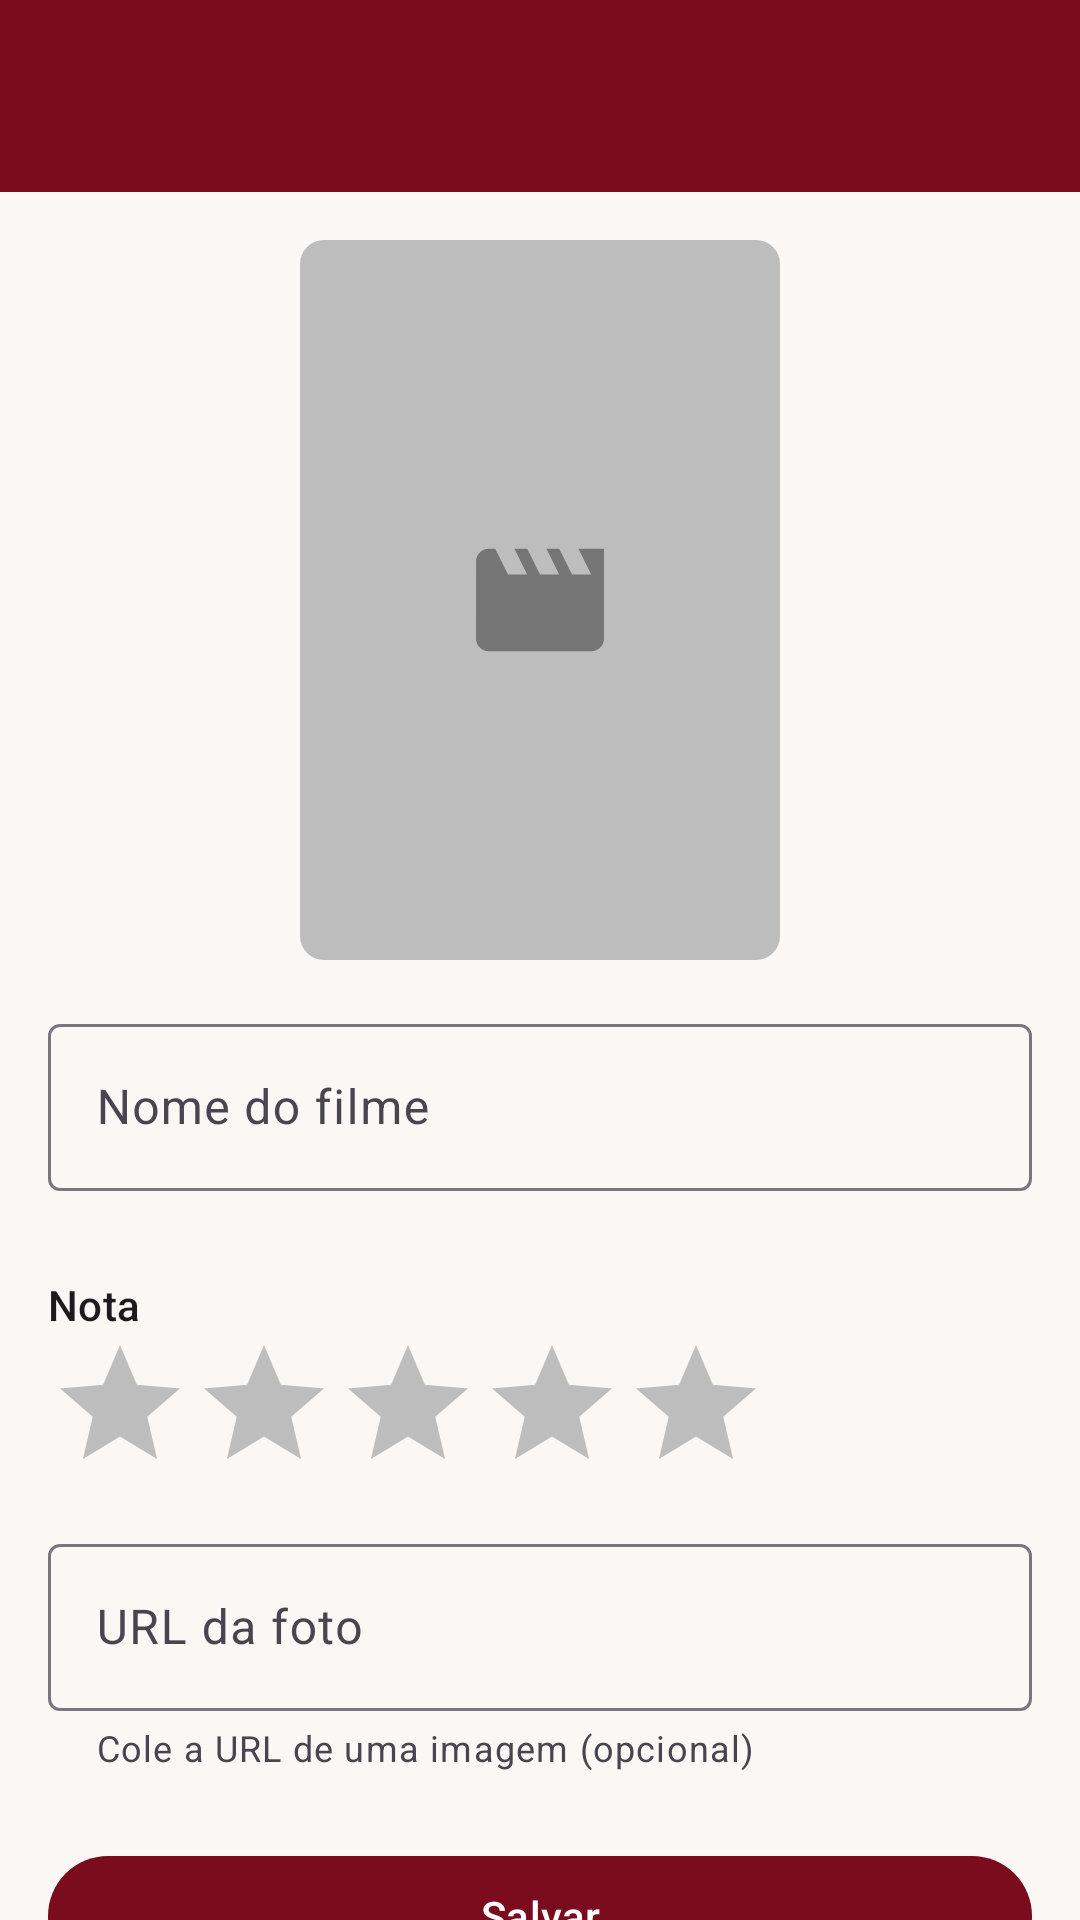

Layout XML and referenced resources for this Android screen:
<!-- AndroidManifest.xml: application theme Theme.FilmesFavoritos -->
<!-- res/layout/activity_formulario_filme.xml -->
<?xml version="1.0" encoding="utf-8"?>
<androidx.coordinatorlayout.widget.CoordinatorLayout xmlns:android="http://schemas.android.com/apk/res/android"
    xmlns:app="http://schemas.android.com/apk/res-auto"
    android:layout_width="match_parent"
    android:layout_height="match_parent">

    <com.google.android.material.appbar.AppBarLayout
        android:layout_width="match_parent"
        android:layout_height="wrap_content"
        android:background="?attr/colorPrimary">

        
        <com.google.android.material.appbar.MaterialToolbar
            android:id="@+id/toolbar"
            android:layout_width="match_parent"
            android:layout_height="?attr/actionBarSize"
            android:background="?attr/colorPrimary"
            app:navigationIconTint="?attr/colorOnPrimary"
            app:titleTextColor="?attr/colorOnPrimary" />
    </com.google.android.material.appbar.AppBarLayout>

    <androidx.core.widget.NestedScrollView
        android:layout_width="match_parent"
        android:layout_height="match_parent"
        android:fillViewport="true"
        app:layout_behavior="@string/appbar_scrolling_view_behavior">

        <LinearLayout
            android:layout_width="match_parent"
            android:layout_height="wrap_content"
            android:orientation="vertical"
            android:padding="@dimen/espaco_medio">

            
            <com.google.android.material.imageview.ShapeableImageView
                android:id="@+id/imageView_preview"
                android:layout_width="@dimen/largura_preview"
                android:layout_height="@dimen/altura_preview"
                android:layout_gravity="center_horizontal"
                android:background="@drawable/background_imagem_card"
                android:contentDescription="@string/desc_preview_foto"
                android:scaleType="centerCrop"
                android:src="@drawable/ic_placeholder_filme"
                app:shapeAppearanceOverlay="@style/ImagemArredondada" />

            
            <com.google.android.material.textfield.TextInputLayout
                android:id="@+id/textInputLayout_nome"
                style="@style/Widget.Material3.TextInputLayout.OutlinedBox"
                android:layout_width="match_parent"
                android:layout_height="wrap_content"
                android:layout_marginTop="@dimen/espaco_medio"
                android:hint="@string/hint_nome"
                app:errorEnabled="true">

                <com.google.android.material.textfield.TextInputEditText
                    android:id="@+id/editText_nome"
                    android:layout_width="match_parent"
                    android:layout_height="wrap_content"
                    android:imeOptions="actionNext"
                    android:inputType="textCapWords"
                    android:maxLines="1" />
            </com.google.android.material.textfield.TextInputLayout>

            <TextView
                android:layout_width="wrap_content"
                android:layout_height="wrap_content"
                android:layout_marginTop="@dimen/espaco_pequeno"
                android:text="@string/label_nota"
                android:textAppearance="?attr/textAppearanceLabelLarge" />

            <LinearLayout
                android:layout_width="match_parent"
                android:layout_height="wrap_content"
                android:gravity="center_vertical"
                android:orientation="horizontal">

                <RatingBar
                    android:id="@+id/ratingBar_nota"
                    android:layout_width="wrap_content"
                    android:layout_height="wrap_content"
                    android:numStars="5"
                    android:progressBackgroundTint="@color/cinza_estrela_vazia"
                    android:progressTint="@color/dourado"
                    android:stepSize="0.5" />

                <TextView
                    android:id="@+id/textView_valorNota"
                    android:layout_width="wrap_content"
                    android:layout_height="wrap_content"
                    android:layout_marginStart="@dimen/espaco_medio"
                    android:textAppearance="?attr/textAppearanceTitleMedium" />
            </LinearLayout>

            <com.google.android.material.textfield.TextInputLayout
                android:id="@+id/textInputLayout_url"
                style="@style/Widget.Material3.TextInputLayout.OutlinedBox"
                android:layout_width="match_parent"
                android:layout_height="wrap_content"
                android:layout_marginTop="@dimen/espaco_pequeno"
                android:hint="@string/hint_url"
                app:endIconMode="clear_text"
                app:errorEnabled="true"
                app:helperText="@string/helper_url">

                <com.google.android.material.textfield.TextInputEditText
                    android:id="@+id/editText_url"
                    android:layout_width="match_parent"
                    android:layout_height="wrap_content"
                    android:imeOptions="actionDone"
                    android:inputType="textUri"
                    android:maxLines="1" />
            </com.google.android.material.textfield.TextInputLayout>

            <com.google.android.material.button.MaterialButton
                android:id="@+id/button_salvar"
                android:layout_width="match_parent"
                android:layout_height="wrap_content"
                android:layout_marginTop="@dimen/espaco_grande"
                android:minHeight="@dimen/area_toque_minima"
                android:text="@string/botao_salvar" />
        </LinearLayout>
    </androidx.core.widget.NestedScrollView>

</androidx.coordinatorlayout.widget.CoordinatorLayout>
<!-- resources referenced by this layout -->
<resources>
  <color name="cinza_estrela_vazia">#FFBDBDBD</color>
  <color name="dourado">#FFF5B400</color>
  <dimen name="altura_preview">240dp</dimen>
  <dimen name="area_toque_minima">48dp</dimen>
  <dimen name="espaco_grande">24dp</dimen>
  <dimen name="espaco_medio">16dp</dimen>
  <dimen name="espaco_pequeno">8dp</dimen>
  <dimen name="largura_preview">160dp</dimen>
  <!-- drawable background_imagem_card (drawable) -->
  <?xml version="1.0" encoding="utf-8"?>
  <shape xmlns:android="http://schemas.android.com/apk/res/android"
      android:shape="rectangle">
      <solid android:color="@color/cinza_placeholder" />
      <corners android:radius="@dimen/raio_card" />
  </shape>
  <!-- drawable ic_placeholder_filme (drawable) -->
  <?xml version="1.0" encoding="utf-8"?>
  <vector xmlns:android="http://schemas.android.com/apk/res/android"
      android:width="200dp"
      android:height="300dp"
      android:viewportWidth="200"
      android:viewportHeight="300">
      <path
          android:fillColor="@color/cinza_placeholder"
          android:pathData="M0,0h200v300h-200z" />
      
      <group
          android:scaleX="2.667"
          android:scaleY="2.667"
          android:translateX="68"
          android:translateY="118">
          <path
              android:fillColor="@color/cinza_placeholder_icone"
              android:pathData="M18,4l2,4h-3l-2,-4h-2l2,4h-3l-2,-4h-2l2,4h-3l-2,-4h-1c-1.1,0 -1.99,0.9 -1.99,2L2,18c0,1.1 0.9,2 2,2h16c1.1,0 2,-0.9 2,-2V4h-4z" />
      </group>
  </vector>
  <string name="botao_salvar">Salvar</string>
  <string name="desc_preview_foto">Pré-visualização da foto do filme</string>
  <string name="helper_url">Cole a URL de uma imagem (opcional)</string>
  <string name="hint_nome">Nome do filme</string>
  <string name="hint_url">URL da foto</string>
  <string name="label_nota">Nota</string>
  <style name="ImagemArredondada" parent="">
          <item name="cornerFamily">rounded</item>
          <item name="cornerSize">@dimen/raio_card</item>
      </style>
  <style name="Theme.FilmesFavoritos" parent="Base.Theme.FilmesFavoritos" />
  <color name="cinza_placeholder">#FFBDBDBD</color>
  <dimen name="raio_card">8dp</dimen>
  <color name="cinza_placeholder_icone">#FF757575</color>
  <style name="Base.Theme.FilmesFavoritos" parent="Theme.Material3.DayNight.NoActionBar">
          <item name="colorPrimary">@color/vermelho_cortina</item>
          <item name="colorOnPrimary">@color/white</item>
          <item name="colorPrimaryContainer">@color/vermelho_container</item>
          <item name="colorOnPrimaryContainer">@color/vermelho_cortina_escuro</item>
          <item name="colorSecondary">@color/dourado</item>
          <item name="colorOnSecondary">@color/black</item>
          <item name="colorSurface">@color/superficie_clara</item>
          <item name="colorOnSurface">@color/texto_primario</item>
          <item name="android:colorBackground">@color/fundo_claro</item>
          <item name="colorOnBackground">@color/texto_primario</item>
          <item name="android:statusBarColor" tools:targetApi="l">@color/vermelho_cortina_escuro</item>
          <item name="android:windowLightStatusBar" tools:targetApi="m">false</item>
      </style>
  <color name="vermelho_cortina">#FF7A0C1E</color>
  <color name="white">#FFFFFFFF</color>
  <color name="vermelho_container">#FFFFD9DC</color>
  <color name="vermelho_cortina_escuro">#FF52000F</color>
  <color name="black">#FF000000</color>
  <color name="superficie_clara">#FFFFFFFF</color>
  <color name="texto_primario">#FF212121</color>
  <color name="fundo_claro">#FFFAF7F5</color>
</resources>
